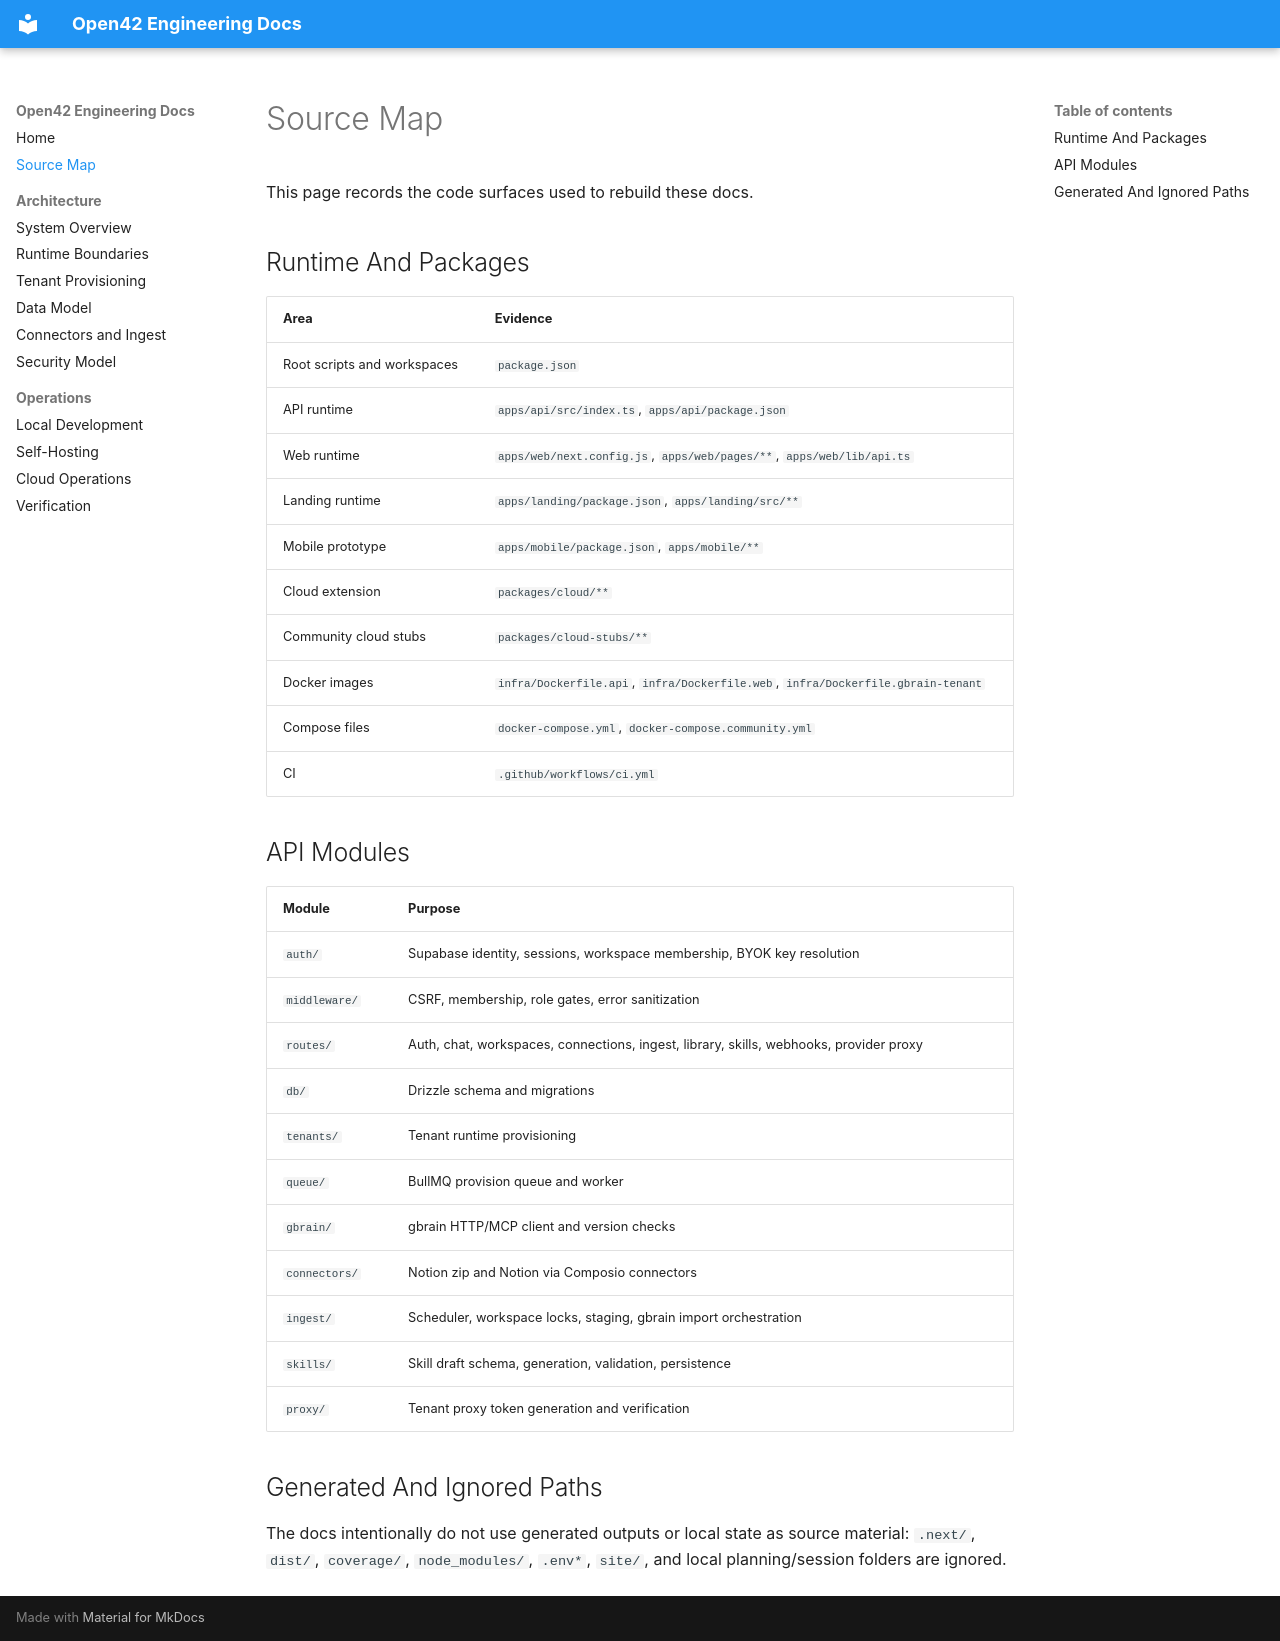

repository: interfacelabs/open42 · page: source-map/index.html · generator: mkdocs

# Source Map

This page records the code surfaces used to rebuild these docs.

## Runtime And Packages

| Area | Evidence |
| --- | --- |
| Root scripts and workspaces | `package.json` |
| API runtime | `apps/api/src/index.ts`, `apps/api/package.json` |
| Web runtime | `apps/web/next.config.js`, `apps/web/pages/**`, `apps/web/lib/api.ts` |
| Landing runtime | `apps/landing/package.json`, `apps/landing/src/**` |
| Mobile prototype | `apps/mobile/package.json`, `apps/mobile/**` |
| Cloud extension | `packages/cloud/**` |
| Community cloud stubs | `packages/cloud-stubs/**` |
| Docker images | `infra/Dockerfile.api`, `infra/Dockerfile.web`, `infra/Dockerfile.gbrain-tenant` |
| Compose files | `docker-compose.yml`, `docker-compose.community.yml` |
| CI | `.github/workflows/ci.yml` |

## API Modules

| Module | Purpose |
| --- | --- |
| `auth/` | Supabase identity, sessions, workspace membership, BYOK key resolution |
| `middleware/` | CSRF, membership, role gates, error sanitization |
| `routes/` | Auth, chat, workspaces, connections, ingest, library, skills, webhooks, provider proxy |
| `db/` | Drizzle schema and migrations |
| `tenants/` | Tenant runtime provisioning |
| `queue/` | BullMQ provision queue and worker |
| `gbrain/` | gbrain HTTP/MCP client and version checks |
| `connectors/` | Notion zip and Notion via Composio connectors |
| `ingest/` | Scheduler, workspace locks, staging, gbrain import orchestration |
| `skills/` | Skill draft schema, generation, validation, persistence |
| `proxy/` | Tenant proxy token generation and verification |

## Generated And Ignored Paths

The docs intentionally do not use generated outputs or local state as source
material: `.next/`, `dist/`, `coverage/`, `node_modules/`, `.env*`, `site/`,
and local planning/session folders are ignored.
